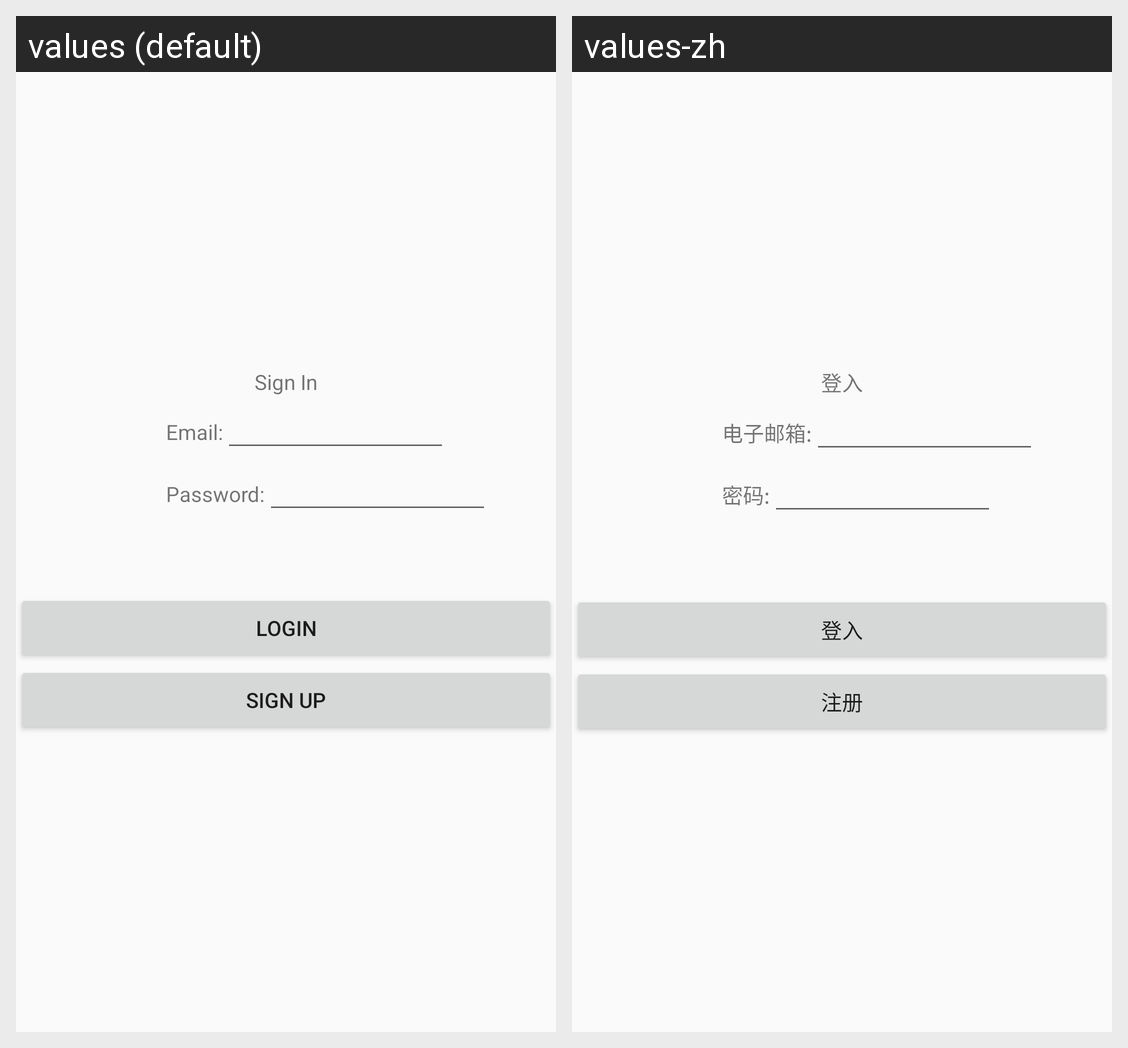

The same Android screen rendered under two of its app's locales, left to right. List the strings drawn on it with the default value and each locale's translation.
Android screen res/layout/main_fragment.xml rendered under 2 locales, left to right: values (default), values-zh. Device: Nexus 5 (rendered at 1080×1920; each locale shown at half size, 540×960, under a caption strip naming it); theme AppTheme.
Strings drawn on this screen, with the default value and each locale's value (text and hints the layout hard-codes, and strings that could not be matched under every locale, appear in the picture but are not listed):

sign_in
  values: Sign In
  values-zh: 登入

email
  values: Email:
  values-zh: 电子邮箱:

password
  values: Password:
  values-zh: 密码:

login
  values: Login
  values-zh: 登入

sign_up
  values: Sign Up
  values-zh: 注册
